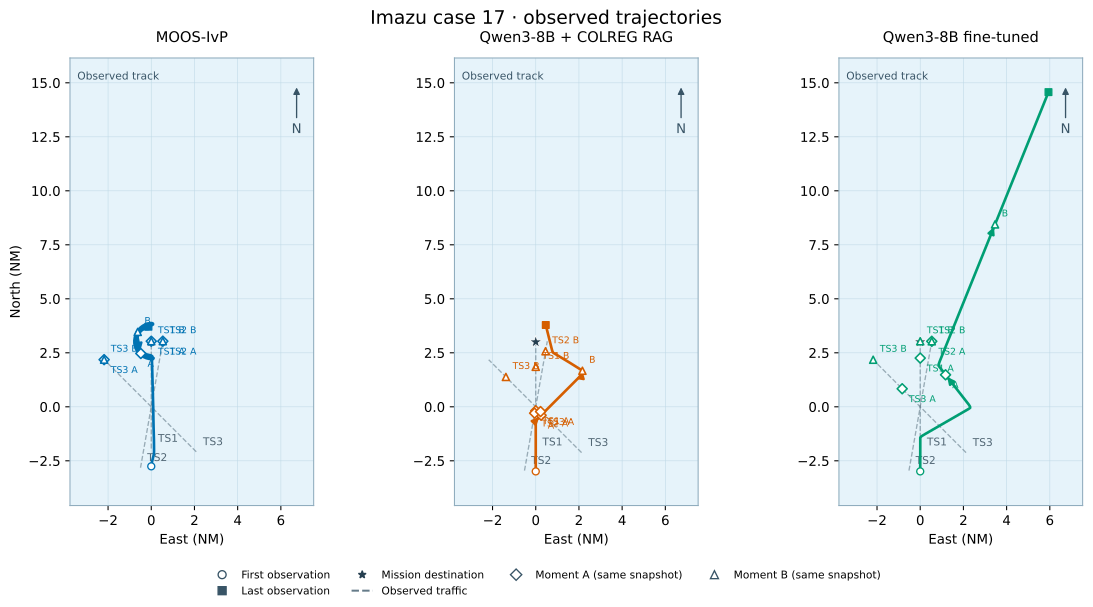

The file beside this chart, header and first rows:
model, vessel, observed_at, x_m, y_m
MOOS-IvP, own_ship, 89531158869, 0.0, -5105
MOOS-IvP, own_ship, 89531158894, 2.89, -4985
MOOS-IvP, own_ship, 89531158919, 16.8, -4903
MOOS-IvP, own_ship, 89531158943, 33.72, -4836
MOOS-IvP, own_ship, 89531158969, 54.21, -4764
MOOS-IvP, own_ship, 89531158994, 75.39, -4691
MOOS-IvP, own_ship, 89531159019, 96.77, -4620
MOOS-IvP, own_ship, 89531159043, 117, -4548
MOOS-IvP, own_ship, 89531159069, 136.4, -4475
MOOS-IvP, own_ship, 89531159094, 155.2, -4403
MOOS-IvP, own_ship, 89531159119, 173.8, -4329
MOOS-IvP, own_ship, 89531159144, 192, -4257
MOOS-IvP, own_ship, 89531159168, 205.9, -4194
MOOS-IvP, own_ship, 89531159193, 217.4, -4128
MOOS-IvP, own_ship, 89531159219, 226.1, -4061
MOOS-IvP, own_ship, 89531159244, 232.4, -3995
MOOS-IvP, own_ship, 89531159269, 236.4, -3927
MOOS-IvP, own_ship, 89531159294, 238.5, -3859
MOOS-IvP, own_ship, 89531159319, 239.4, -3791
MOOS-IvP, own_ship, 89531159343, 239.5, -3725
MOOS-IvP, own_ship, 89531159369, 239.2, -3656
MOOS-IvP, own_ship, 89531159394, 238.4, -3587
MOOS-IvP, own_ship, 89531159419, 237.5, -3514
MOOS-IvP, own_ship, 89531159444, 236.3, -3438
MOOS-IvP, own_ship, 89531159469, 235, -3359
MOOS-IvP, own_ship, 89531159494, 234.3, -3271
MOOS-IvP, own_ship, 89531159519, 233.9, -3183
MOOS-IvP, own_ship, 89531159544, 233.1, -3099
MOOS-IvP, own_ship, 89531159569, 231.8, -3011
MOOS-IvP, own_ship, 89531159594, 230.3, -2923
MOOS-IvP, own_ship, 89531159619, 228.7, -2835
MOOS-IvP, own_ship, 89531159644, 227.2, -2748
MOOS-IvP, own_ship, 89531159669, 225.8, -2665
MOOS-IvP, own_ship, 89531159694, 224.4, -2584
MOOS-IvP, own_ship, 89531159719, 223, -2507
MOOS-IvP, own_ship, 89531159744, 221.3, -2430
MOOS-IvP, own_ship, 89531159769, 219, -2351
MOOS-IvP, own_ship, 89531159794, 216.7, -2280
MOOS-IvP, own_ship, 89531159819, 214.4, -2210
MOOS-IvP, own_ship, 89531159844, 211.8, -2134
MOOS-IvP, own_ship, 89531159869, 209.3, -2062
MOOS-IvP, own_ship, 89531159894, 206.8, -1994
MOOS-IvP, own_ship, 89531159919, 204.4, -1923
MOOS-IvP, own_ship, 89531159945, 201.7, -1847
MOOS-IvP, own_ship, 89531159969, 199, -1769
MOOS-IvP, own_ship, 89531159995, 195.9, -1681
MOOS-IvP, own_ship, 89531160019, 192.8, -1593
MOOS-IvP, own_ship, 89531160044, 190.1, -1500
MOOS-IvP, own_ship, 89531160070, 188, -1406
MOOS-IvP, own_ship, 89531160095, 186.6, -1302
MOOS-IvP, own_ship, 89531160119, 185.8, -1196
MOOS-IvP, own_ship, 89531160144, 184.2, -1080
MOOS-IvP, own_ship, 89531160170, 183.8, -954.2
MOOS-IvP, own_ship, 89531160195, 183.5, -828.6
MOOS-IvP, own_ship, 89531160220, 181.8, -702.7
MOOS-IvP, own_ship, 89531160245, 179.6, -577.8
MOOS-IvP, own_ship, 89531160270, 177.4, -451.9
MOOS-IvP, own_ship, 89531160294, 175.5, -341.3
MOOS-IvP, own_ship, 89531160320, 173.6, -234.6
MOOS-IvP, own_ship, 89531160344, 171.8, -155.2
... 3,745 more rows
